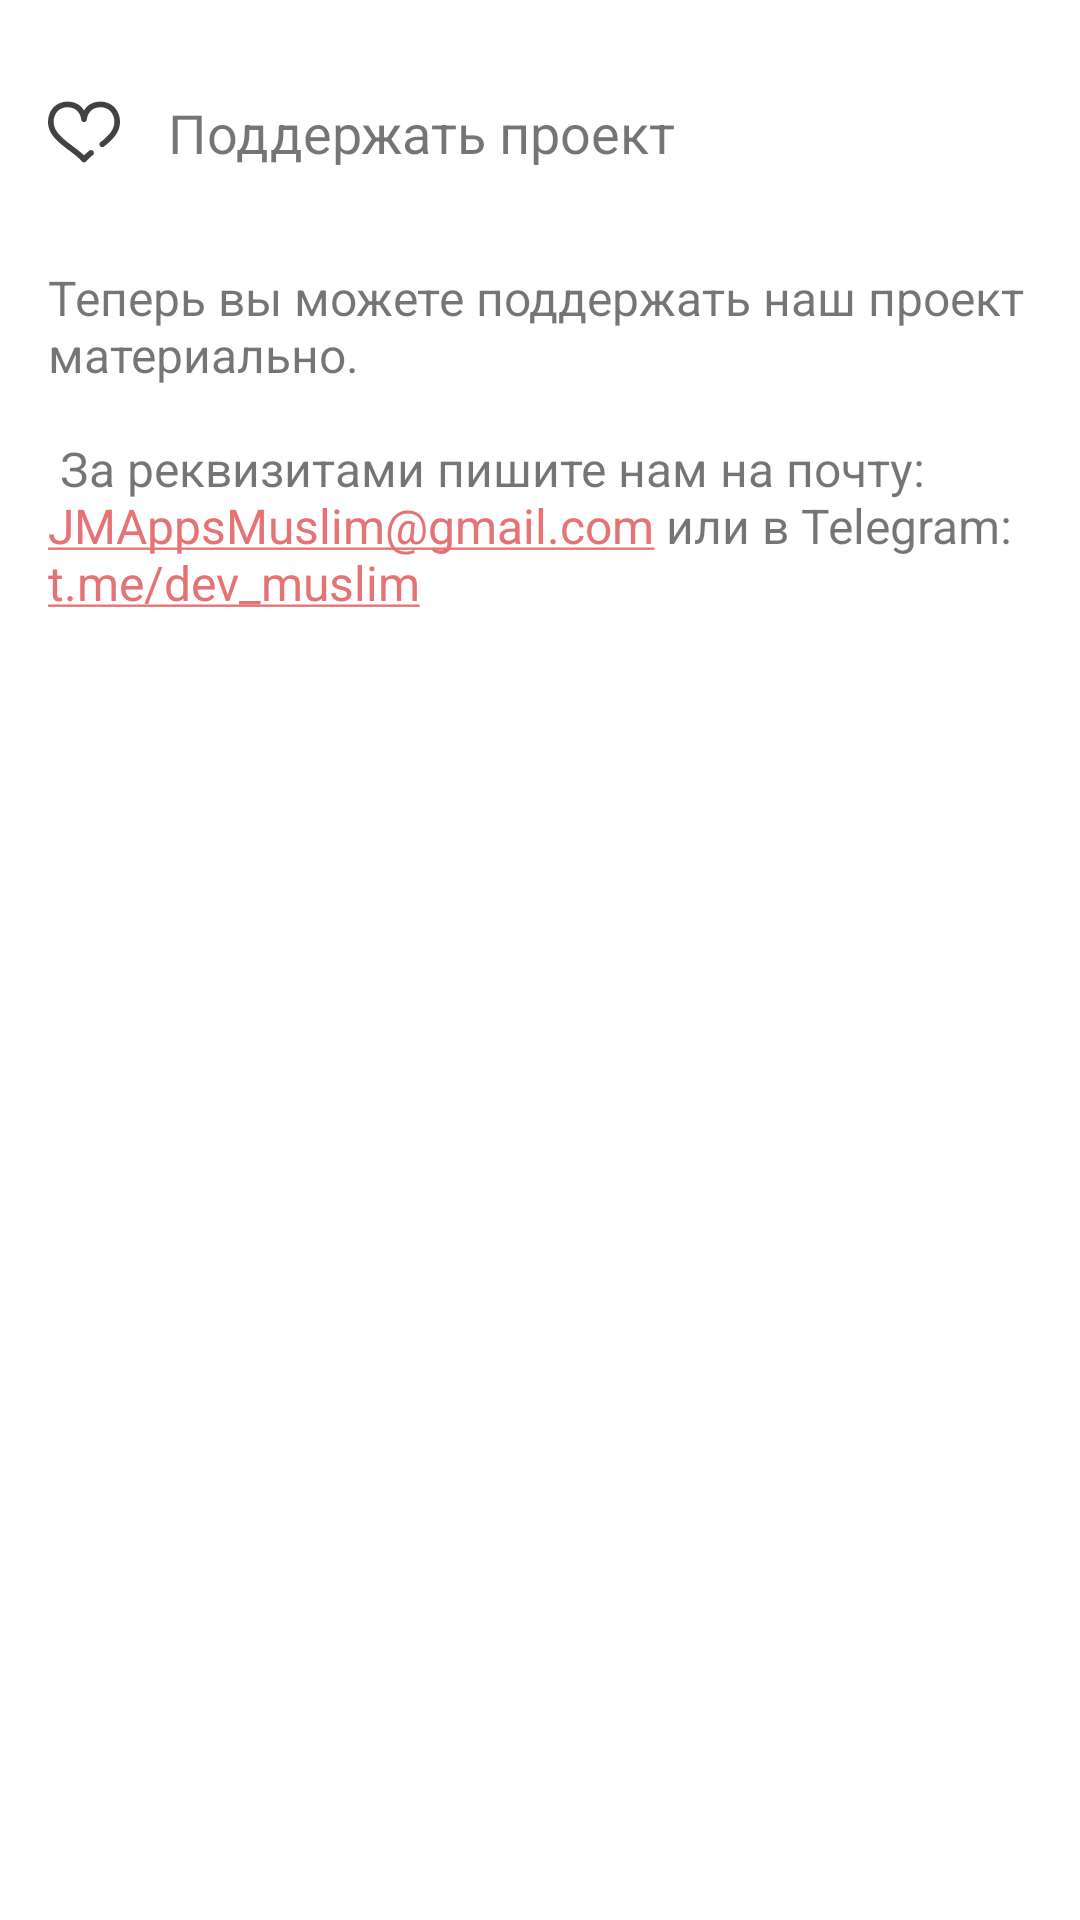

Write the Android layout XML for this screen, with the resource values it uses.
<!-- AndroidManifest.xml: application theme AppTheme -->
<!-- res/layout/bottom_sheet_donate_project.xml -->
<?xml version="1.0" encoding="utf-8"?>
<layout xmlns:android="http://schemas.android.com/apk/res/android"
    xmlns:app="http://schemas.android.com/apk/res-auto">

    <data>

    </data>

    <androidx.appcompat.widget.LinearLayoutCompat
        android:layout_width="match_parent"
        android:layout_height="match_parent"
        android:background="@drawable/rounded_bottom_sheet"
        android:orientation="vertical">

        <androidx.appcompat.widget.AppCompatTextView
            android:layout_width="match_parent"
            android:layout_height="wrap_content"
            android:drawablePadding="16dp"
            android:gravity="center_vertical"
            android:padding="16dp"
            android:text="@string/action_donate_project"
            android:textSize="18sp"
            app:drawableStartCompat="@drawable/ic_donate" />

        <androidx.appcompat.widget.AppCompatTextView
            android:layout_width="match_parent"
            android:layout_height="wrap_content"
            android:layout_marginBottom="32dp"
            android:autoLink="all"
            android:padding="16dp"
            android:text="@string/action_donate_text"
            android:textColorLink="@color/colorAccent"
            android:textSize="16sp"
            app:layout_constraintBottom_toBottomOf="parent"
            app:layout_constraintEnd_toEndOf="parent"
            app:layout_constraintStart_toStartOf="parent"
            app:layout_constraintTop_toBottomOf="@+id/tvAboutUsDescription" />
    </androidx.appcompat.widget.LinearLayoutCompat>
</layout>
<!-- resources referenced by this layout -->
<resources>
  <color name="colorAccent">#E57373</color>
  <!-- drawable ic_donate (drawable) -->
  <vector xmlns:android="http://schemas.android.com/apk/res/android"
      android:width="24dp"
      android:height="24dp"
      android:viewportWidth="512"
      android:viewportHeight="512">
      <path
          android:fillColor="#424242"
          android:pathData="M471.67,79.174C446.515,53.701 411.829,39.672 374,39.672c-66.136,0 -100.331,34.03 -117.371,62.577c-0.212,0.354 -0.422,0.709 -0.629,1.063c-0.207,-0.354 -0.417,-0.709 -0.629,-1.063C238.331,73.702 204.136,39.672 138,39.672c-37.829,0 -72.515,14.029 -97.67,39.503C13.946,105.894 0,142.469 0,184.946c0,90.198 80.181,150.001 150.922,202.764c35.249,26.29 68.543,51.123 89.498,77.158c3.796,4.717 9.525,7.46 15.58,7.46s11.784,-2.743 15.581,-7.458c10.778,-13.392 25.76,-27.631 47.152,-44.812c8.611,-6.917 9.985,-19.506 3.068,-28.118c-6.916,-8.61 -19.505,-9.986 -28.117,-3.069c-15.092,12.122 -27.436,23.085 -37.675,33.503c-22.608,-23.047 -51.223,-44.39 -81.172,-66.727C108.547,306.204 40,255.077 40,184.946c0,-61.984 40.299,-105.274 98,-105.274c37.519,0 65.223,14.115 82.34,41.952c13.59,22.097 15.704,45.098 15.718,45.24c0.802,10.419 9.488,18.508 19.937,18.508c10.451,0 19.136,-8.001 19.938,-18.42c0.021,-0.23 2.135,-23.231 15.725,-45.328C308.777,93.787 336.481,79.672 374,79.672c57.701,0 98,43.29 98,105.274c0,58.038 -47.252,103.036 -98.315,143.017c-8.696,6.809 -10.227,19.38 -3.417,28.077c6.807,8.696 19.379,10.227 28.077,3.417c24.29,-19.019 55.077,-44.72 77.723,-74.901C500.246,252.333 512,219.75 512,184.946C512,142.469 498.054,105.894 471.67,79.174z" />
  </vector>
  <!-- drawable rounded_bottom_sheet (drawable) -->
  <?xml version="1.0" encoding="utf-8"?>
  <shape xmlns:android="http://schemas.android.com/apk/res/android"
      android:shape="rectangle">
      <corners
          android:topLeftRadius="25dp"
          android:topRightRadius="25dp" />
      <padding android:top="16dp" />
      <solid android:color="@color/mainBackgroundColor" />
  </shape>
  <string name="action_donate_project">Поддержать проект</string>
  <string name="action_donate_text">
          Теперь вы можете поддержать наш проект материально.\n\n
  
          За реквизитами пишите нам на почту:
          JMAppsMuslim@gmail.com или в Telegram: t.me/dev_muslim
      </string>
  <style name="AppTheme" parent="Theme.AppCompat.DayNight.NoActionBar">
          <item name="colorPrimary">@color/colorPrimary</item>
          <item name="colorPrimaryDark">@color/colorPrimaryDark</item>
          <item name="fontFamily">@font/medium</item>
          <item name="colorAccent">@color/colorAccent</item>
          <item name="bottomSheetDialogTheme">@style/CustomBottomSheetDialog</item>
          <item name="android:windowBackground">@color/mainBackgroundColor</item>
      </style>
  <color name="mainBackgroundColor">#FFFFFF</color>
  <color name="colorPrimary">#0288D1</color>
  <color name="colorPrimaryDark">#0288D1</color>
  <style name="CustomBottomSheetDialog" parent="@style/ThemeOverlay.MaterialComponents.BottomSheetDialog">
          <item name="bottomSheetStyle">@style/CustomShapeAppearanceBottomSheetDialog</item>
      </style>
  <style name="CustomShapeAppearanceBottomSheetDialog" parent="">
          <item name="behavior_peekHeight">1500dp</item>
          <item name="cornerFamily">rounded</item>
          <item name="cornerSizeTopRight">25dp</item>
          <item name="cornerSizeTopLeft">25dp</item>
          <item name="cornerSizeBottomRight">0dp</item>
          <item name="cornerSizeBottomLeft">0dp</item>
      </style>
</resources>
